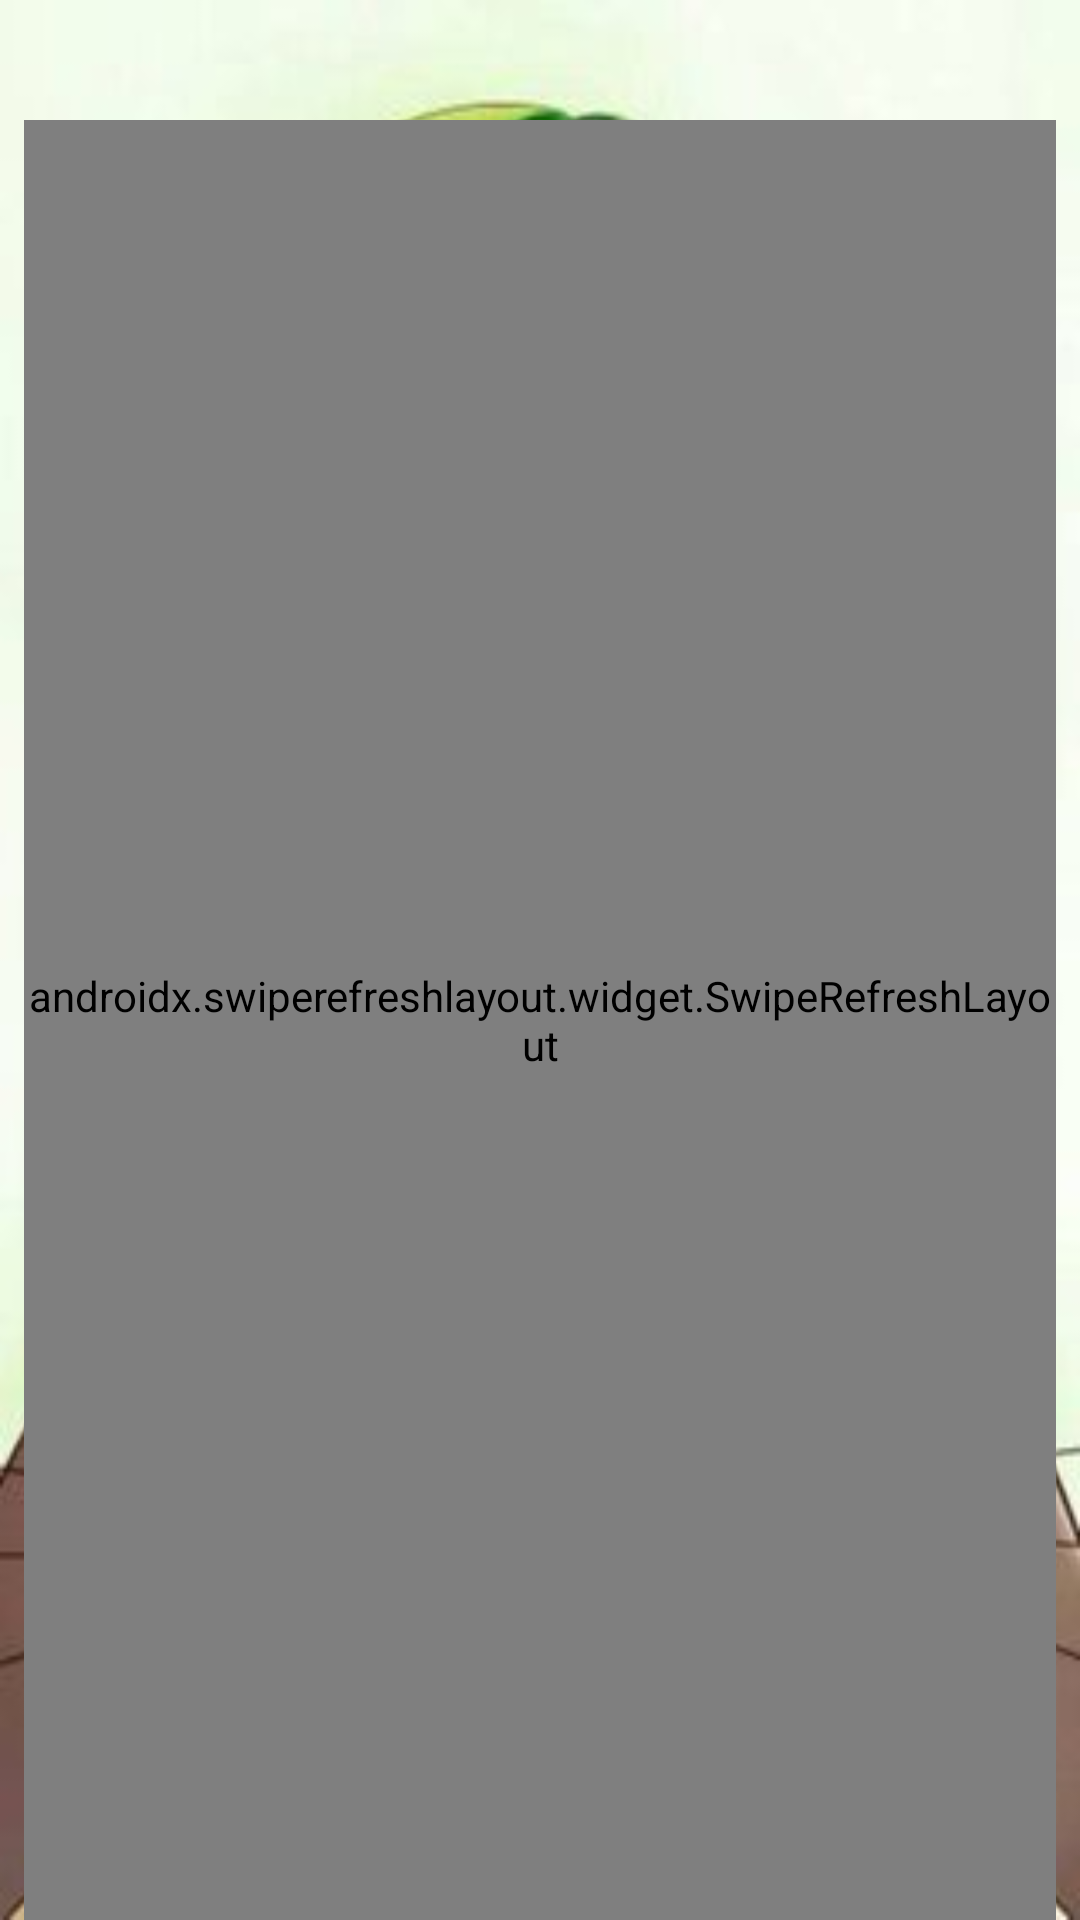

Write the Android layout XML for this screen, with the resource values it uses.
<!-- AndroidManifest.xml: application theme Theme.MangaList -->
<!-- res/layout/fragment_home.xml -->
<?xml version="1.0" encoding="utf-8"?>
<androidx.constraintlayout.widget.ConstraintLayout
    xmlns:android="http://schemas.android.com/apk/res/android"
    xmlns:app="http://schemas.android.com/apk/res-auto"
    android:layout_width="match_parent"
    android:layout_height="match_parent"
    android:background="@drawable/qwe"
    android:orientation="vertical"

    >
  <androidx.swiperefreshlayout.widget.SwipeRefreshLayout
      android:id="@+id/swipe"
      android:layout_width="0dp"
      android:layout_height="0dp"
      app:layout_constraintTop_toTopOf="parent"
      android:layout_marginTop="40dp"
      android:layout_marginStart="8dp"
      android:layout_marginEnd="8dp"
      app:layout_constraintBottom_toBottomOf="parent"
      app:layout_constraintEnd_toEndOf="parent"
      app:layout_constraintStart_toStartOf="parent">
    <androidx.recyclerview.widget.RecyclerView
        android:id="@+id/rv_Manga"
        android:layout_width="match_parent"
        android:layout_height="match_parent"
        android:layout_marginTop="50dp"
        android:layout_marginStart="30dp"
        app:layout_constraintBottom_toBottomOf="parent"
        app:layout_constraintEnd_toEndOf="parent"
        app:layout_constraintStart_toStartOf="parent" />
  </androidx.swiperefreshlayout.widget.SwipeRefreshLayout>



  <ProgressBar
      android:id="@+id/progressBar"
      android:layout_width="40dp"
      android:layout_height="40dp"
      android:layout_centerInParent="true"
      android:indeterminateTint="@color/black"
      android:visibility="gone"
      app:layout_constraintBottom_toBottomOf="parent"
      app:layout_constraintEnd_toEndOf="parent"
      app:layout_constraintStart_toStartOf="parent"
      app:layout_constraintTop_toTopOf="parent" />

</androidx.constraintlayout.widget.ConstraintLayout>
<!-- resources referenced by this layout -->
<resources>
  <color name="black">#FF000000</color>
  <!-- drawable qwe: jpg bitmap (drawable-v24, 19000 bytes) -->
  <style name="Theme.MangaList" parent="Theme.MaterialComponents.DayNight.NoActionBar">
          
          <item name="colorPrimary">#42519A</item>
          <item name="colorPrimaryVariant">#C0C0C0</item>
          <item name="colorOnPrimary">@color/white</item>
          
          <item name="colorSecondary">@color/teal_200</item>
          <item name="colorSecondaryVariant">@color/teal_700</item>
          <item name="colorOnSecondary">@color/black</item>
          
          <item name="android:statusBarColor" tools:targetApi="l">?attr/colorPrimaryVariant</item>
          
      </style>
  <color name="white">#FFFFFFFF</color>
  <color name="teal_200">#FF03DAC5</color>
  <color name="teal_700">#FF018786</color>
</resources>
